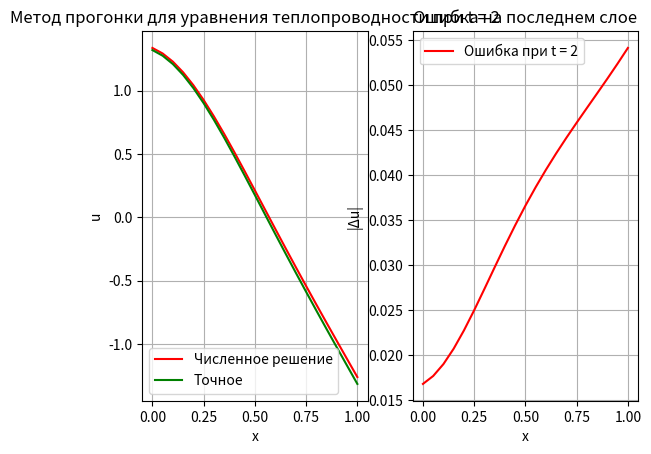

The script that saved this image:
import numpy as np
import matplotlib.pyplot as plt
from matplotlib.animation import FuncAnimation

def func(x, t):
    return -2 * (x * np.tanh(x * t) + t**2 * (2 * np.tanh(x * t)**2 - 1)) / np.cosh(x * t)

def u0(x, t):
    return 2 / np.cosh(x * t) - np.exp(x + t - 1) / 4

def gamma_r(t):
    return np.exp(t) / 4 + 2 * (1 + 2 * t * np.tanh(t)) / np.cosh(t)

def gamma_l(t):
    return 2 - np.exp(t - 1) / 4

def fi(x):
    return 2 - np.exp(x - 1) / 4

def coefficients():
    alpha = [0, -2]
    beta = [1, 1]
    return alpha, beta


def function(prev, tau, k, t, x, h):
    alpha, beta = coefficients()
    a_coef = 1

    a = np.zeros(len(x))
    b = np.zeros(len(x))
    c = np.zeros(len(x))
    d = np.zeros(len(x))

    d[0] = gamma_l(t*tau)
    d[-1] = gamma_r(t*tau)
    #
    b[0] = -(alpha[0]/h) + beta[0]
    b[-1] = (alpha[1]/h) + beta[1]

    c[0] = alpha[0]/h

    a[-1] = -alpha[1]/h

    for i in range(1, len(x)-1):
        a[i] = (tau * a_coef**2 / h**2) * k
    for i in range(1, len(x)-1):
        b[i] = -1 - 2 * (tau * a_coef**2 / h**2) * k
    for i in range(1, len(x)-1):
        c[i] = (tau * a_coef**2 / h**2) * k
    for i in range(1, len(x)-1):
        d[i] = (tau * a_coef**2 / h ** 2)*(k-1)*(prev[i+1] - 2*prev[i] + prev[i-1])\
                                    -tau * func(x[i], (t - 0.5)*tau) - prev[i]

    A, B = run_through_method_right(a, b, c, d, x)

    return run_through_method_reverse(A, B, x, t)

def run_through_method_right(a, b, c, d, x):

    A = np.zeros(len(x))
    B = np.zeros(len(x))

    A[0] = -c[0] / b[0]
    B[0] = d[0] / b[0]
    for i in range(1, len(x)):
        A[i] = -c[i] / (b[i] + a[i]*A[i - 1])
    for i in range(1, len(x)):
        B[i] = (d[i] - a[i]*B[i - 1]) / (b[i] + a[i]*A[i - 1])

    return A, B

def run_through_method_reverse(A, B, x, t):

    y = np.zeros(len(x))
    gamma1, gamma2 = gamma_l(t), gamma_r(t)

    y[-1] = B[-1]
    for i in range(len(x) - 2, -1, -1):
        y[i] = B[i] + A[i] * y[i + 1]
    return y

def graphic():
    left_border = 0
    right_border = 1
    n = 20
    a = 1
    x = np.linspace(left_border, right_border, n + 1)
    h = (right_border - left_border) / n
    tau = h * 0.5
    prev = fi(x)

    t_min = 0
    t_max = 2

    next = np.zeros(len(x))
    time = np.linspace(t_min, t_max, int((t_max - t_min) // tau))

    for i in range(1, len(time) + 1):
        next = function(prev, tau, 0.5, i, x, h)
        prev = next

    plt.subplot(1, 2, 1)
    plt.title("Метод прогонки для уравнения теплопроводности при t = 2")
    plt.xlabel("x")
    plt.ylabel("u")
    plt.grid()
    plt.plot(x, next, color='r', label="Численное решение")
    plt.plot(x, u0(x, time[-1]), color='g', label="Точное")
    plt.legend()

    plt.subplot(1, 2, 2)
    plt.title("Ошибка на последнем слоe")
    plt.xlabel("x")
    plt.ylabel("|Δu|")
    plt.grid()
    plt.plot(x, abs(u0(x, time[-1]) - next), color='r', label="Ошибка при t = 2")
    plt.legend()

    plt.show()


def animation():

    left_border = 0
    right_border = 1
    t_min = 0
    t_max = 2

    n = 20
    x_arr = np.linspace(left_border, right_border, n + 1)
    h = (right_border - left_border) / n

    a = 1
    tau = 0.5 * h
    t_curr = tau * 2
    u = np.zeros((2, n + 1))

    u[0] = fi(x_arr)
    u[1] = function(u[0], tau, 0.5, 1, x_arr, h)

    fig = plt.figure()
    ax = plt.axes(xlim=(left_border, right_border), ylim=(-3, 3))
    line1, = ax.plot([], [], lw=3)
    line2, = ax.plot([], [], lw=3)

    def init():
        line1.set_data([], [])
        line2.set_data([], [])
        return line1, line2,

    def animate(i):
        x = x_arr
        if i in [0, 1]:
            y1 = u[i]
            y2 = u0(x, i * tau)
        else:

            u[0] = u[1]
            u[1] = function(u[0], tau, 0.5, i, x_arr, h)
            y1 = u[1]
            y2 = u0(x, i*tau)

        line1.set_data(x, y1)
        line2.set_data(x, y2)
        line1.set_color("green")
        line2.set_color("red")
        return line1,

    anim = FuncAnimation(fig, animate, init_func=init,
                         frames= int((t_max - t_min) // tau), interval=30, blit=True)

    anim.save('animation.gif', writer='imagemagick')

def main():
    graphic()
    # animation()

if __name__ == '__main__':
    main()

